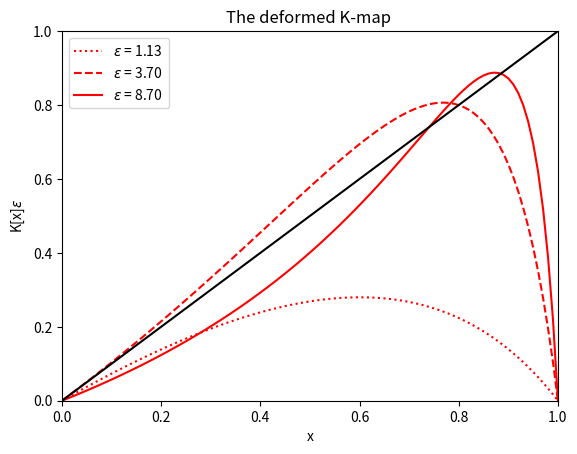

Generate this figure with matplotlib:
e1=1.13 # picked randomly
e2=3.7
e3=8.7
#e=float(input("Enter the value of of e :"))
import numpy as np
x=np.arange(0,1.01,0.01)
xe1=x/(1+e1*(1-x))
xe2=x/(1+e2*(1-x))
xe3=x/(1+e3*(1-x))
mu1=(3*e1-1+np.sqrt(8*e1*e1-8*e1))/(1+e1) # Bifurcation happens at this value of mu
mu2=(3*e2-1+np.sqrt(8*e2*e2-8*e2))/(1+e2)+0.65
mu3=(3*e3-1+np.sqrt(8*e3*e3-8*e3))/(1+e3)+0.2
print(mu1,mu2,mu3)
Kxe1 = mu1*xe1*(1-xe1)/(1+xe1)
Kxe2 = mu2*xe2*(1-xe2)/(1+xe2)
Kxe3 = mu3*xe3*(1-xe3)/(1+xe3)
import matplotlib.pyplot as plt
plt.plot(x,Kxe1,label="$\epsilon$ = %0.2f " % e1,linestyle='dotted',c='r')
#plt.plot(x,Kxe1,label="$\epsilon$ = %0.2f " % mu1,linestyle='dotted',c='r')
plt.plot(x,Kxe2,label="$\epsilon$ = %0.2f " % e2,linestyle='dashed',linewidth=1.5,c='r')
plt.plot(x,Kxe3,label="$\epsilon$ = %0.2f " % e3,linewidth=1.5,c='r')
plt.title("The deformed K-map ")
plt.plot(x,x,c='black')
plt.xlabel("x")
plt.ylabel("K[x]$\epsilon$")
plt.xlim(0,1)
plt.ylim(0,1)
plt.legend()
plt.show()